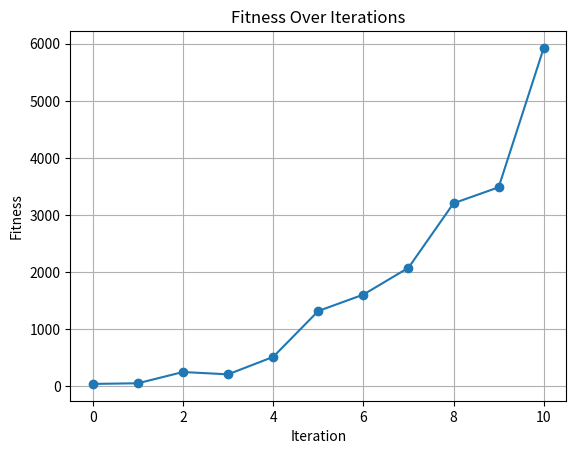

Here is the Python script that generated this plot:
import matplotlib.pyplot as plt
import random, math
from scipy.spatial import distance
from operator import attrgetter
import copy

# Define the Fish class
class Fish():
    """docstring for Fish"""
    def __init__(self, p, f):
        self.position = p
        self.fitness = f

# Initialize the fish population with random positions
def initialize(dim, pop, GroupFish):
    for i in range(pop):
        s = []
        for j in range(dim):
            s.append(random.random())
        fit = calcFitness(s)
        F = Fish(s, fit)
        GroupFish.append(F)

# Calculate the fitness of a fish based on its position using the Rosenbrock function
def calcFitness(s):
    sum = 0
    i = 0
    while i < (len(s) - 1):
        r = 100 * math.pow((s[i+1] - math.pow(s[i], 2)), 2) + math.pow((s[i] - 1), 2)
        sum = sum + r
        i = i + 1
    return sum

# Generate a temporary new position for a fish
def makeTemp(ind, Visual):
    temp_pos = []
    for i in range(len(ind.position)):
        temp = ind.position[i] + (Visual * random.random())
        temp_pos.append(temp)
    temp_fit = calcFitness(temp_pos)
    F = Fish(temp_pos, temp_fit)
    return F

# Implement the prey behavior
def prey(ind, TF, B, dim, step, n, Visual, GroupFish, j):
    crowdFactor = random.uniform(0.5, 1)
    new_State = []
    for i in range(dim):
        m = ind.position[i] + (((TF.position[i] - ind.position[i]) / distance.euclidean(TF.position, ind.position)) * step * random.random())
        new_State.append(m)
    new_fit = calcFitness(new_State)

    nf = Visual * n

    for i in range(int(round(nf))):
        Xc = []
        if j != 0 and j != n - 1:
            print(j)
            for x in range(dim):
                element = GroupFish[j - 1].position[x] + GroupFish[j].position[x] + GroupFish[j + 1].position[x]
                Xc.append(element)

    Xcfitness = calcFitness(Xc)
    
    if B.fitness > ind.fitness and (nf / n) < crowdFactor:
        follow(ind, B, dim, step)
    elif Xcfitness > ind.fitness and (nf / n) < crowdFactor:
        swarm(ind, TF, dim, step)
    else:
        ind.position = new_State
        ind.fitness = new_fit

# Move a fish to a new random position within its visual range
def moveRandomly(ind, Visual):
    new_State = []
    for i in range(len(ind.position)):
        n = ind.position[i] + (Visual * random.random())
        new_State.append(n)
    ind.position = new_State
    ind.fitness = calcFitness(ind.position)

# Get the fish with the best fitness in the group
def getBestFish(GroupFish):
    L = sorted(GroupFish, key=attrgetter('fitness'))
    return L[-1]

# Implement the swarm behavior
def swarm(ind, B, dim, step):
    new_State2 = []
    for i in range(dim):
        m = ind.position[i] + (((B.position[i] - ind.position[i]) / distance.euclidean(B.position, ind.position)) * step * random.random())
        new_State2.append(m)
    ind.position = new_State2
    ind.fitness = calcFitness(new_State2)

# Implement the follow behavior
def follow(ind, TF, dim, step):
    new_State3 = []
    for i in range(dim):
        O = ind.position[i] + (((TF.position[i] - ind.position[i]) / distance.euclidean(TF.position, ind.position)) * step * random.random())
        new_State3.append(O)
    ind.position = new_State3
    ind.fitness = calcFitness(new_State3)

# Main code to run the algorithm
dim = 2  # Dimension of the problem
population = 10  # Population size
GroupFish = []  # List to store the fish population
trytimes = 3  # Number of attempts for each fish to find a better position
Visual = 0.2  # Visual range of the fish
step = 0.3  # Step size for the fish movement
iteration = 10  # Number of iterations
StoreBest = []  # List to store the best fish found in each iteration

# Initialize the fish population
initialize(dim, population, GroupFish)
# Get the best fish in the initial population
B = getBestFish(GroupFish)
StoreBest.append(copy.deepcopy(B))

# Run the main iteration loop
i = 0
while i < iteration:
    j = 0
    while j < population:
        k = 0
        while k < trytimes:
            temp_Position = makeTemp(GroupFish[j], Visual)
            if GroupFish[j].fitness < temp_Position.fitness:
                prey(GroupFish[j], temp_Position, B, dim, step, population, Visual, GroupFish, j)
                break
            k += 1
        moveRandomly(GroupFish[j], Visual)
        j += 1
    i += 1
    B = getBestFish(GroupFish)
    print(B)
    StoreBest.append(copy.deepcopy(B))

# Get the best fish found during the entire process
BE = getBestFish(StoreBest)
print("Best fitness found:", BE.fitness)

# Visualization of the fitness over iterations
fitness_values = [fish.fitness for fish in StoreBest]
plt.plot(range(iteration + 1), fitness_values, marker='o')
plt.title("Fitness Over Iterations")
plt.xlabel("Iteration")
plt.ylabel("Fitness")
plt.grid(True)
plt.show()
